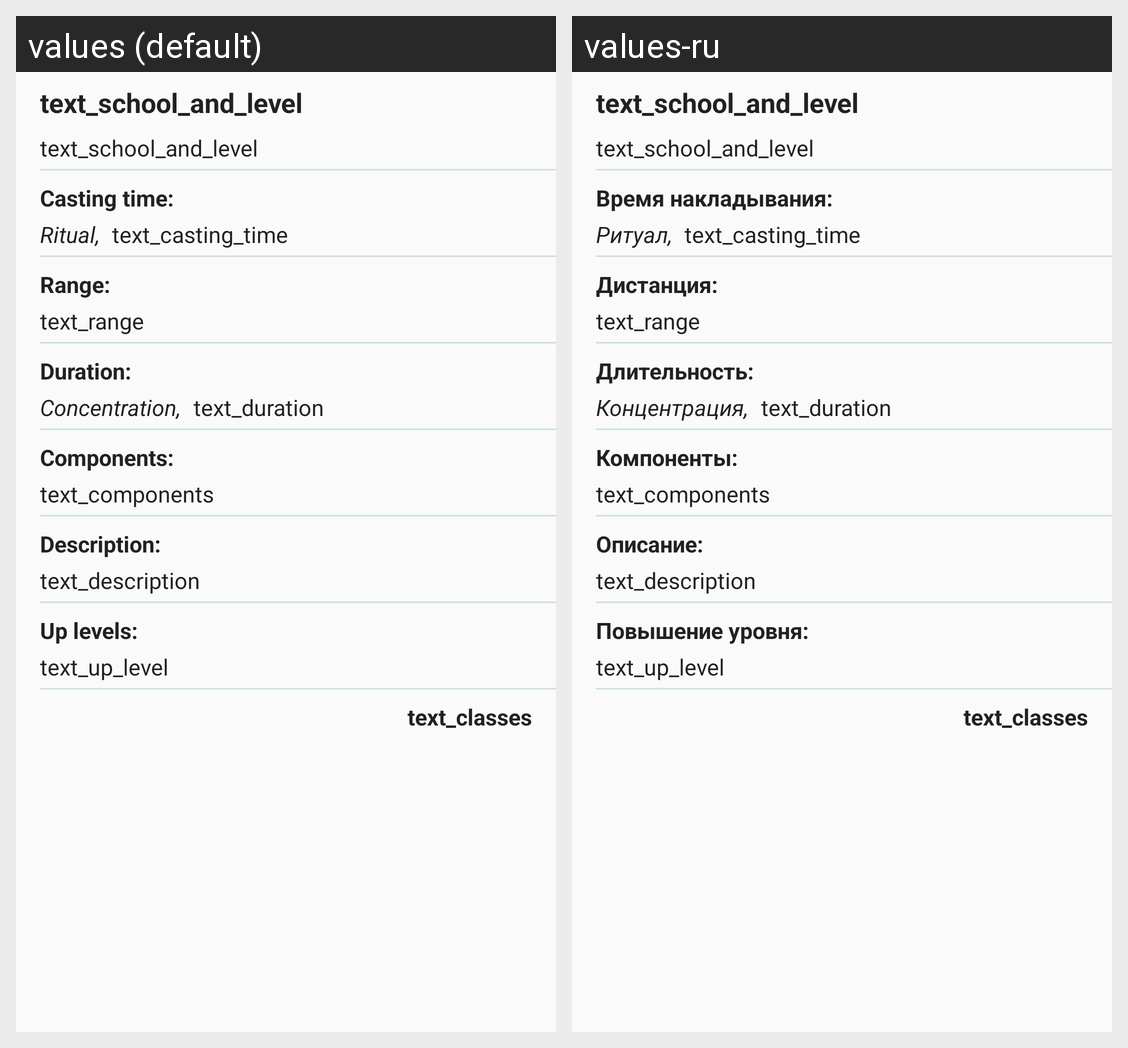

Locale-by-locale string values for the Android screen shown in this grid:
Android screen res/layout/fragmet_spell_detail.xml rendered under 2 locales, left to right: values (default), values-ru. Device: Nexus 5 (rendered at 1080×1920; each locale shown at half size, 540×960, under a caption strip naming it); theme AppTheme.
Strings drawn on this screen, with the default value and each locale's value (text and hints the layout hard-codes, and strings that could not be matched under every locale, appear in the picture but are not listed):

spell_details_label_casting_time
  values: Casting time:
  values-ru: Время накладывания:

spell_details_label_ritual
  values: Ritual,
  values-ru: Ритуал,

spell_details_label_range
  values: Range:
  values-ru: Дистанция:

spell_details_label_duration
  values: Duration:
  values-ru: Длительность:

spell_details_label_concentration
  values: Concentration,
  values-ru: Концентрация,

spell_details_label_components
  values: Components:
  values-ru: Компоненты:

spell_details_label_description
  values: Description:
  values-ru: Описание:

spell_details_label_up_level
  values: Up levels:
  values-ru: Повышение уровня:
